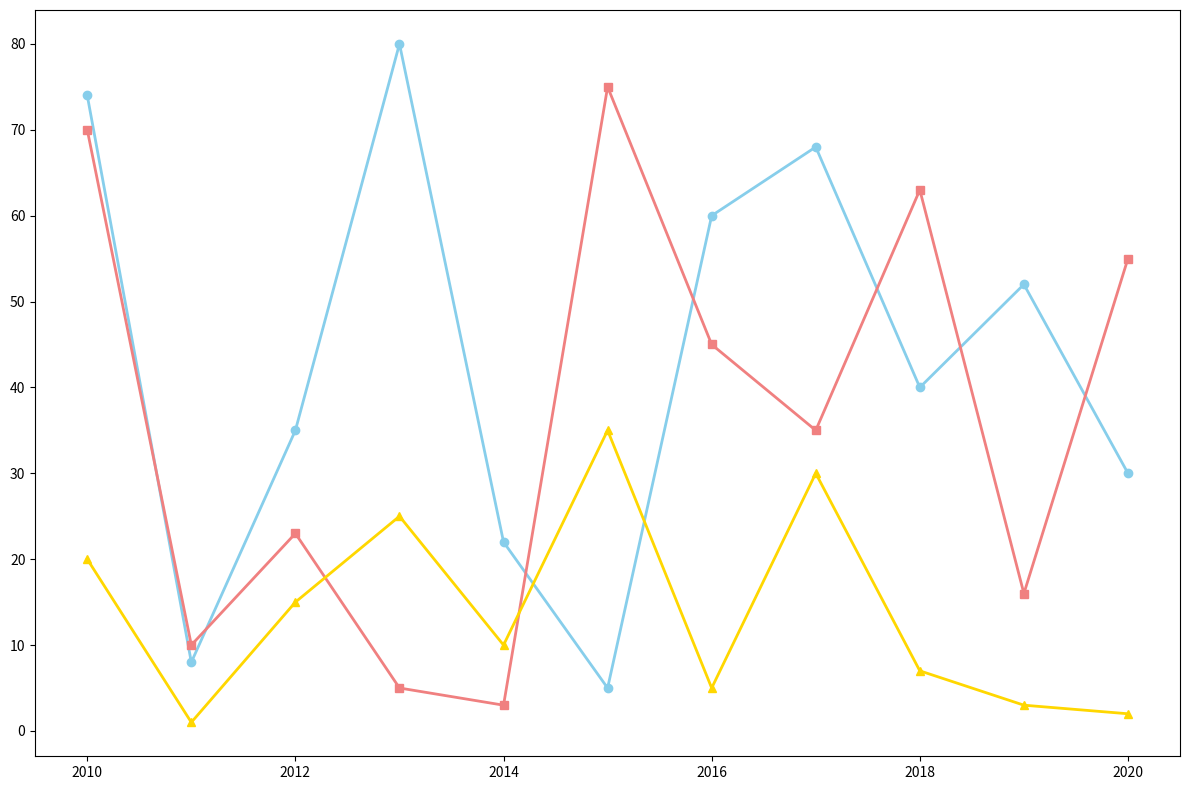

Write the Python code that produced this figure.
import numpy as np
import matplotlib.pyplot as plt

years = np.arange(2010, 2021)

solar = [74, 8, 35, 80, 22, 5, 60, 68, 40, 52, 30]
wind = [70, 10, 23, 5, 3, 75, 45, 35, 63, 16, 55]
geothermal = [20, 1, 15, 25, 10, 35, 5, 30, 7, 3, 2]

plt.figure(figsize=(12, 8))

plt.plot(years, solar, marker='o', color='skyblue', linestyle='-', linewidth=2)
plt.plot(years, wind, marker='s', color='lightcoral', linestyle='-', linewidth=2)
plt.plot(years, geothermal, marker='^', color='gold', linestyle='-', linewidth=2)

plt.tight_layout()

plt.show()
